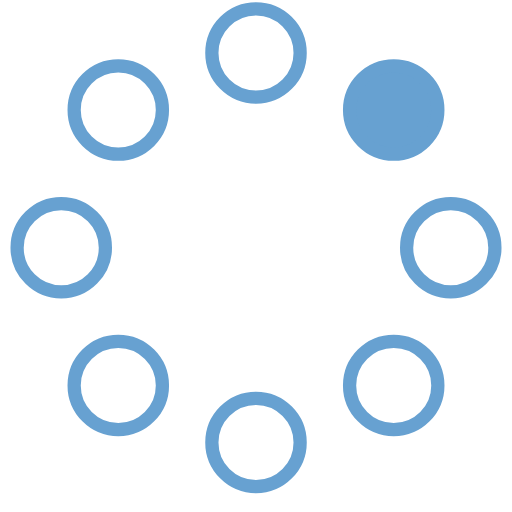
t = 0.00 s
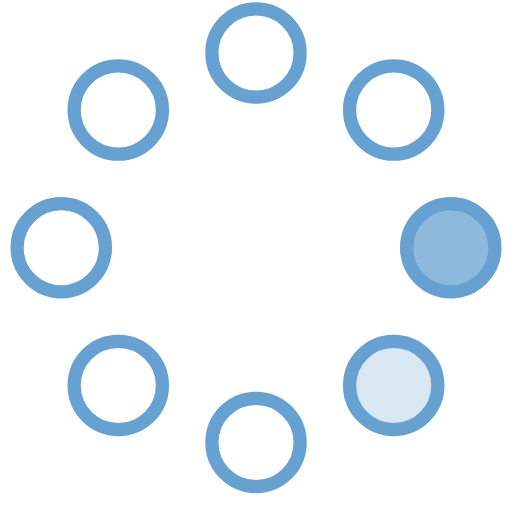
t = 0.23 s
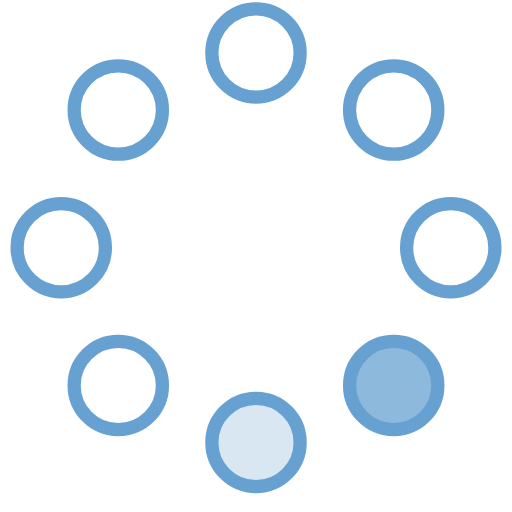
t = 0.42 s
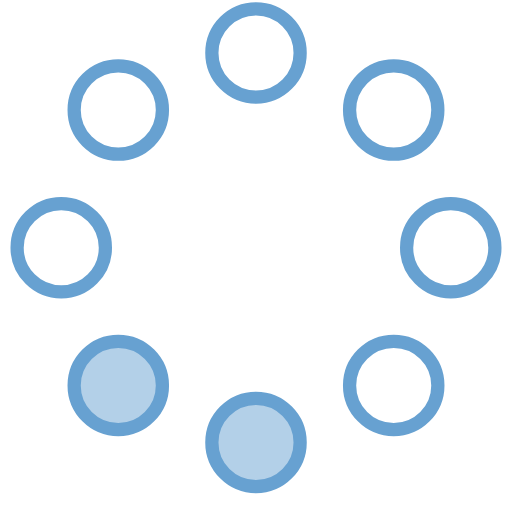
t = 0.65 s
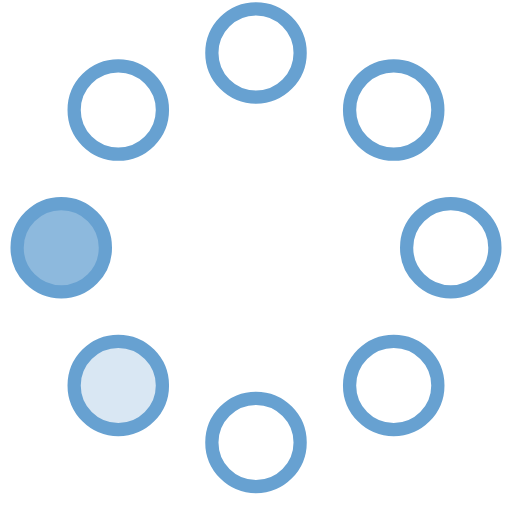
t = 0.88 s
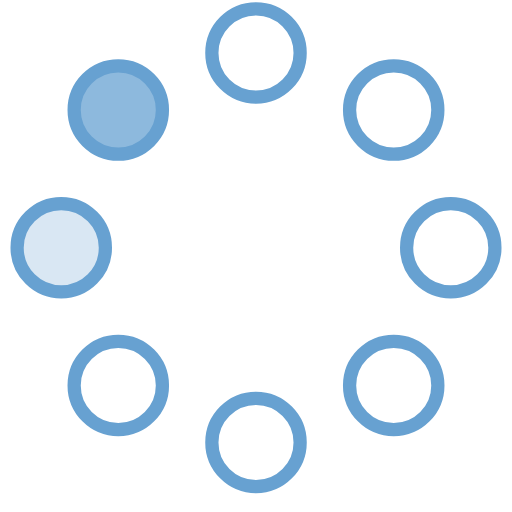
t = 1.07 s

The animated SVG that drew these frames (rendered in a browser with its animation timeline set to each time). Animation: 8 SMIL elements (animate=8); one cycle of 1.30 s, repeats indefinitely.

<svg width="58" height="58" viewBox="0 0 58 58" xmlns="http://www.w3.org/2000/svg">
    <g fill="none" fill-rule="evenodd">
        <g transform="translate(2 1)" stroke="#67a1d1" stroke-width="1.5">
            <circle cx="42.601" cy="11.462" r="5" fill-opacity="1" fill="#67a1d1">
                <animate attributeName="fill-opacity"
                     begin="0s" dur="1.3s"
                     values="1;0;0;0;0;0;0;0" calcMode="linear"
                     repeatCount="indefinite" />
            </circle>
            <circle cx="49.063" cy="27.063" r="5" fill-opacity="0" fill="#67a1d1">
                <animate attributeName="fill-opacity"
                     begin="0s" dur="1.3s"
                     values="0;1;0;0;0;0;0;0" calcMode="linear"
                     repeatCount="indefinite" />
            </circle>
            <circle cx="42.601" cy="42.663" r="5" fill-opacity="0" fill="#67a1d1">
                <animate attributeName="fill-opacity"
                     begin="0s" dur="1.3s"
                     values="0;0;1;0;0;0;0;0" calcMode="linear"
                     repeatCount="indefinite" />
            </circle>
            <circle cx="27" cy="49.125" r="5" fill-opacity="0" fill="#67a1d1">
                <animate attributeName="fill-opacity"
                     begin="0s" dur="1.3s"
                     values="0;0;0;1;0;0;0;0" calcMode="linear"
                     repeatCount="indefinite" />
            </circle>
            <circle cx="11.399" cy="42.663" r="5" fill-opacity="0" fill="#67a1d1">
                <animate attributeName="fill-opacity"
                     begin="0s" dur="1.3s"
                     values="0;0;0;0;1;0;0;0" calcMode="linear"
                     repeatCount="indefinite" />
            </circle>
            <circle cx="4.938" cy="27.063" r="5" fill-opacity="0" fill="#67a1d1">
                <animate attributeName="fill-opacity"
                     begin="0s" dur="1.3s"
                     values="0;0;0;0;0;1;0;0" calcMode="linear"
                     repeatCount="indefinite" />
            </circle>
            <circle cx="11.399" cy="11.462" r="5" fill-opacity="0" fill="#67a1d1">
                <animate attributeName="fill-opacity"
                     begin="0s" dur="1.3s"
                     values="0;0;0;0;0;0;1;0" calcMode="linear"
                     repeatCount="indefinite" />
            </circle>
            <circle cx="27" cy="5" r="5" fill-opacity="0" fill="#67a1d1">
                <animate attributeName="fill-opacity"
                     begin="0s" dur="1.3s"
                     values="0;0;0;0;0;0;0;1" calcMode="linear"
                     repeatCount="indefinite" />
            </circle>
        </g>
    </g>
</svg>